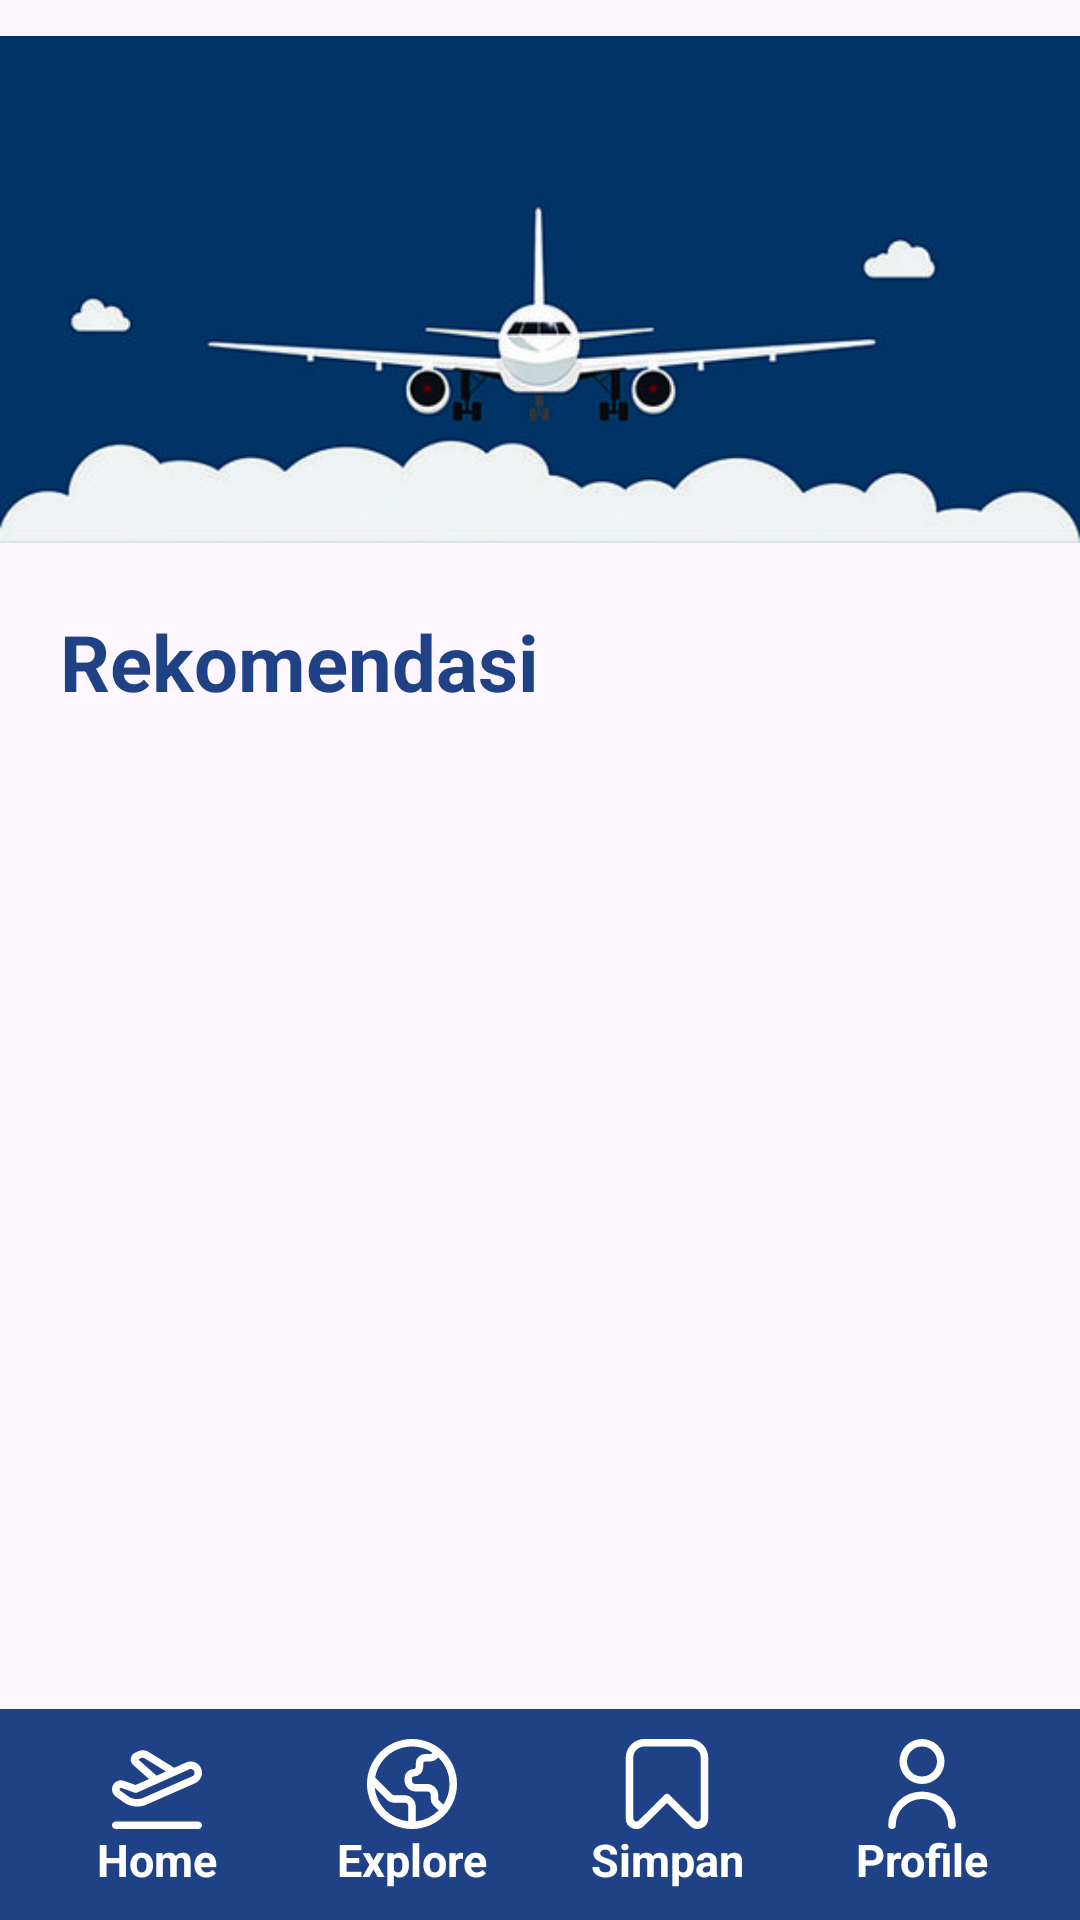

Reconstruct the res/layout file that produces this screen, plus the resources it refers to.
<!-- AndroidManifest.xml: application theme Theme.SkyLight -->
<!-- res/layout/fragment_home.xml -->
<?xml version="1.0" encoding="utf-8"?>
<LinearLayout xmlns:android="http://schemas.android.com/apk/res/android"
    xmlns:tools="http://schemas.android.com/tools"
    xmlns:app="http://schemas.android.com/apk/res-auto"
    android:layout_width="match_parent"
    android:layout_height="match_parent"
    android:orientation="vertical"
    tools:context=".fragment.HomeFragment">

    <LinearLayout
        android:layout_width="match_parent"
        android:layout_height="wrap_content">

        <ImageView
            android:layout_width="match_parent"
            android:layout_height="193dp"
            android:src="@drawable/banner_home"/>
    </LinearLayout>
    <ScrollView
        android:layout_width="match_parent"
        android:layout_height="0dp"
        android:layout_weight="1">

        <LinearLayout
            android:layout_width="match_parent"
            android:layout_height="wrap_content"
            android:orientation="vertical"
            android:paddingTop="10dp">

            <TextView
                android:id="@+id/tv_rekomendasi"
                android:layout_width="wrap_content"
                android:layout_height="wrap_content"
                android:text="Rekomendasi"
                android:textSize="26sp"
                android:textStyle="bold"
                android:textColor="@color/blue"
                android:layout_marginLeft="20dp"/>

            <androidx.recyclerview.widget.RecyclerView
                android:id="@+id/rv_airline_rekomendasi"
                android:layout_width="match_parent"
                android:layout_height="wrap_content"
                android:layout_margin="10dp"
                app:layoutManager="androidx.recyclerview.widget.LinearLayoutManager"
                tools:itemCount="10"
                tools:listitem="@layout/item_airlines" />

            <ProgressBar
                android:id="@+id/progressBar"
                android:layout_width="wrap_content"
                android:layout_height="wrap_content"
                android:layout_gravity="center"
                android:layout_centerInParent="true"
                android:visibility="gone" />

            <TextView
                android:id="@+id/error"
                android:layout_width="wrap_content"
                android:layout_height="wrap_content"
                android:layout_centerInParent="true"
                android:text="No internet connection"
                android:visibility="gone"/>

            <Button
                android:id="@+id/retry"
                android:layout_width="150dp"
                android:layout_height="wrap_content"
                android:layout_below="@id/error"
                android:layout_centerHorizontal="true"
                android:text="Retry"
                android:layout_marginTop="10dp"
                android:visibility="gone"/>
        </LinearLayout>
    </ScrollView>

    <include
        layout="@layout/bottom_nav"
        android:layout_width="match_parent"
        android:layout_height="wrap_content"/>
</LinearLayout>
<!-- res/layout/item_airlines.xml (included above) -->
<?xml version="1.0" encoding="utf-8"?>
<androidx.cardview.widget.CardView xmlns:android="http://schemas.android.com/apk/res/android"
    android:id="@+id/item_grid_cv"
    android:layout_width="match_parent"
    android:layout_height="100dp"
    xmlns:app="http://schemas.android.com/apk/res-auto"
    android:layout_margin="5dp"
    app:cardCornerRadius="10dp">

    <RelativeLayout
        android:layout_width="match_parent"
        android:layout_height="100dp">

        <ImageView
            android:id="@+id/image"
            android:layout_width="70dp"
            android:layout_height="70dp"
            android:layout_marginStart="20dp"
            android:layout_centerVertical="true"
            android:src="@drawable/globe" />

        <TextView
            android:id="@+id/tvAirlineName"
            android:layout_width="wrap_content"
            android:layout_height="wrap_content"
            android:textColor="@color/blue"
            android:textSize="15sp"
            android:textStyle="bold"
            android:text="Title"
            android:layout_centerVertical="true"
            android:layout_toRightOf="@id/image"
            android:layout_marginStart="10dp"
            android:paddingTop="5dp"
            android:paddingHorizontal="5dp" />
    </RelativeLayout>
</androidx.cardview.widget.CardView>
<!-- res/layout/bottom_nav.xml (included above) -->
<?xml version="1.0" encoding="utf-8"?>
<LinearLayout xmlns:android="http://schemas.android.com/apk/res/android"
    android:layout_width="match_parent"
    android:layout_height="67dp"
    android:padding="10dp"
    android:orientation="horizontal"
    android:background="@drawable/navbar">

    <RelativeLayout
        android:id="@+id/rl_home"
        android:layout_width="0dp"
        android:layout_height="wrap_content"
        android:layout_weight="1">

        <ImageView
            android:id="@+id/menu_home"
            android:layout_width="30dp"
            android:layout_height="30dp"
            android:src="@drawable/plane_24"
            android:layout_centerHorizontal="true"/>

        <TextView
            android:layout_width="wrap_content"
            android:layout_height="wrap_content"
            android:text="Home"
            android:textSize="15sp"
            android:textStyle="bold"
            android:layout_below="@+id/menu_home"
            android:textColor="@color/white"
            android:layout_centerHorizontal="true" />
    </RelativeLayout>

    <RelativeLayout
        android:layout_width="0dp"
        android:layout_height="wrap_content"
        android:layout_weight="1">

        <ImageView
            android:id="@+id/menu_explore"
            android:layout_width="30dp"
            android:layout_height="30dp"
            android:src="@drawable/world_24"
            android:layout_centerHorizontal="true"/>

        <TextView
            android:layout_width="wrap_content"
            android:layout_height="wrap_content"
            android:text="Explore"
            android:textSize="15sp"
            android:textStyle="bold"
            android:layout_below="@+id/menu_explore"
            android:textColor="@color/white"
            android:layout_centerHorizontal="true"/>
    </RelativeLayout>

    <RelativeLayout
        android:layout_width="0dp"
        android:layout_height="wrap_content"
        android:layout_weight="1">

        <ImageView
            android:id="@+id/menu_simpan"
            android:layout_width="30dp"
            android:layout_height="30dp"
            android:src="@drawable/bookmark_24"
            android:layout_centerHorizontal="true"/>

        <TextView
            android:layout_width="wrap_content"
            android:layout_height="wrap_content"
            android:text="Simpan"
            android:textSize="15sp"
            android:textStyle="bold"
            android:layout_below="@+id/menu_simpan"
            android:textColor="@color/white"
            android:layout_centerHorizontal="true"/>
    </RelativeLayout>

    <RelativeLayout
        android:layout_width="0dp"
        android:layout_height="wrap_content"
        android:layout_weight="1">

        <ImageView
            android:id="@+id/menu_profile"
            android:layout_width="30dp"
            android:layout_height="30dp"
            android:src="@drawable/user_24"
            android:layout_centerHorizontal="true"/>

        <TextView
            android:layout_width="wrap_content"
            android:layout_height="wrap_content"
            android:text="Profile"
            android:textSize="15sp"
            android:textStyle="bold"
            android:layout_below="@+id/menu_profile"
            android:textColor="@color/white"
            android:layout_centerHorizontal="true"/>
    </RelativeLayout>
</LinearLayout>
<!-- resources referenced by this layout -->
<resources>
  <color name="blue">#1F4287</color>
  <color name="white">#FFFFFFFF</color>
  <!-- drawable bookmark_24 (drawable) -->
  <vector xmlns:android="http://schemas.android.com/apk/res/android"
      android:width="24dp" android:height="24dp"
      android:viewportWidth="24" android:viewportHeight="24"
      android:tint="@color/white">
      <path android:fillColor="@android:color/white" android:pathData="M20.137,24a2.8,2.8,0,0,1-1.987-.835L12,17.051,5.85,23.169a2.8,2.8,0,0,1-3.095.609A2.8,2.8,0,0,1,1,21.154V5A5,5,0,0,1,6,0H18a5,5,0,0,1,5,5V21.154a2.8,2.8,0,0,1-1.751,2.624A2.867,2.867,0,0,1,20.137,24ZM6,2A3,3,0,0,0,3,5V21.154a.843.843,0,0,0,1.437.6h0L11.3,14.933a1,1,0,0,1,1.41,0l6.855,6.819a.843.843,0,0,0,1.437-.6V5a3,3,0,0,0-3-3Z"/></vector>
  <!-- drawable navbar (drawable) -->
  <?xml version="1.0" encoding="utf-8"?>
  <shape xmlns:android="http://schemas.android.com/apk/res/android">
      <solid android:color="@color/blue" />
  
  </shape>
  <!-- drawable plane_24 (drawable) -->
  <vector xmlns:android="http://schemas.android.com/apk/res/android"
      android:width="24dp" android:height="24dp"
      android:viewportWidth="24" android:viewportHeight="24"
      android:tint="@color/white">
      <path android:fillColor="@android:color/white" android:pathData="M1.067,15.411l2.075,1.477c1.062,.755,2.317,1.14,3.572,1.14,.893,0,1.787-.195,2.612-.59l12.953-5.698c1.486-.71,2.133-2.504,1.441-4-.694-1.497-2.475-2.152-3.976-1.465l-3.143,1.402L9.982,3.591c-.882-.656-2.05-.774-3.052-.311l-.781,.366c-.611,.287-1.033,.857-1.129,1.525-.096,.669,.148,1.335,.654,1.783l4.204,3.72-3.591,1.602-3.057-1.122c-.984-.359-2.084-.041-2.735,.791-.392,.501-.556,1.132-.462,1.776,.099,.677,.475,1.292,1.033,1.688ZM7,5.457l.776-.364c.332-.154,.721-.113,1.085,.151l5.531,3.418-2.506,1.118L7,5.457ZM2.071,13.179c.098-.125,.224-.169,.334-.169,.05,0,3.574,1.285,3.574,1.285,.245,.09,.515,.081,.752-.025l13.833-6.171,.013-.006c.501-.231,1.096-.012,1.328,.487,.234,.507,.016,1.114-.46,1.342l-12.953,5.698c-1.357,.647-2.964,.51-4.191-.362l-2.075-1.476c-.114-.081-.193-.211-.213-.348-.015-.102,.005-.188,.058-.256Zm21.929,9.821c0,.553-.448,1-1,1H1c-.552,0-1-.447-1-1s.448-1,1-1H23c.552,0,1,.447,1,1Z"/></vector>
  <!-- drawable user_24 (drawable) -->
  <vector xmlns:android="http://schemas.android.com/apk/res/android"
      android:width="24dp" android:height="24dp"
      android:viewportWidth="24" android:viewportHeight="24"
      android:tint="@color/white">
      <path android:fillColor="@android:color/white" android:pathData="M12,12A6,6,0,1,0,6,6,6.006,6.006,0,0,0,12,12ZM12,2A4,4,0,1,1,8,6,4,4,0,0,1,12,2Z"/><path android:fillColor="@android:color/white" android:pathData="M12,14a9.01,9.01,0,0,0-9,9,1,1,0,0,0,2,0,7,7,0,0,1,14,0,1,1,0,0,0,2,0A9.01,9.01,0,0,0,12,14Z"/></vector>
  <!-- drawable world_24 (drawable) -->
  <vector xmlns:android="http://schemas.android.com/apk/res/android"
      android:width="24dp" android:height="24dp"
      android:viewportWidth="24" android:viewportHeight="24"
      android:tint="@color/white"><path android:fillColor="@android:color/white" android:pathData="M12,0A12,12,0,1,0,24,12,12.013,12.013,0,0,0,12,0ZM22,12a9.938,9.938,0,0,1-1.662,5.508l-1.192-1.193A.5.5,0,0,1,19,15.962V15a3,3,0,0,0-3-3H13a1,1,0,0,1-1-1v-.5a.5.5,0,0,1,.5-.5A2.5,2.5,0,0,0,15,7.5v-1a.5.5,0,0,1,.5-.5h1.379a2.516,2.516,0,0,0,1.767-.732l.377-.377A9.969,9.969,0,0,1,22,12Zm-19.951.963,3.158,3.158A2.978,2.978,0,0,0,7.329,17H10a1,1,0,0,1,1,1v3.949A10.016,10.016,0,0,1,2.049,12.963ZM13,21.949V18a3,3,0,0,0-3-3H7.329a1,1,0,0,1-.708-.293L2.163,10.249A9.978,9.978,0,0,1,17.456,3.63l-.224.224A.507.507,0,0,1,16.879,4H15.5A2.5,2.5,0,0,0,13,6.5v1a.5.5,0,0,1-.5.5A2.5,2.5,0,0,0,10,10.5V11a3,3,0,0,0,3,3h3a1,1,0,0,1,1,1v.962a2.516,2.516,0,0,0,.732,1.767l1.337,1.337A9.971,9.971,0,0,1,13,21.949Z"/></vector>
  <style name="Theme.SkyLight" parent="Base.Theme.SkyLight" />
  <style name="Base.Theme.SkyLight" parent="Theme.Material3.DayNight.NoActionBar">
          
          
      </style>
</resources>
